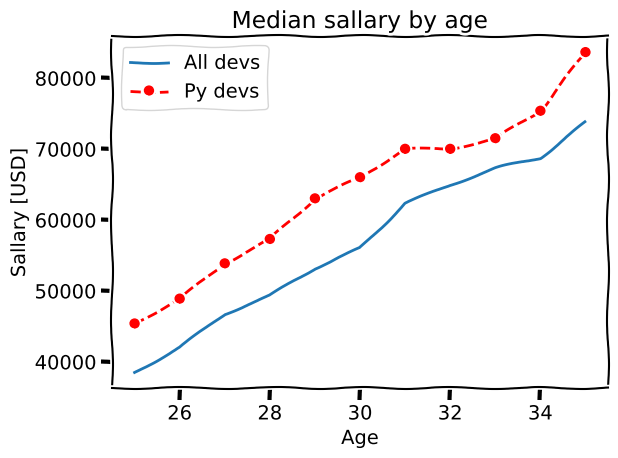

Here is the Python script that generated this plot:
# https://www.youtube.com/watch?v=UO98lJQ3QGI

from matplotlib import pyplot as plt
#from snipplets import dev_x, dev_y

print (plt.style.available)

#plt.style.use('seaborn-darkgrid')
plt.xkcd()

# Median Developer Salaries by Age
dev_x = [25, 26, 27, 28, 29, 30, 31, 32, 33, 34, 35]

dev_y = [38496, 42000, 46752, 49320, 53200,
         56000, 62316, 64928, 67317, 68748, 73752]


# Median Python Developer Salaries by Age
py_dev_x = [25, 26, 27, 28, 29, 30, 31, 32, 33, 34, 35]
py_dev_y = [45372, 48876, 53850, 57287, 63016,
            65998, 70003, 70000, 71496, 75370, 83640]
#plt.grid(True)

plt.plot(dev_x, dev_y, 
         label='All devs')


plt.plot(py_dev_x,py_dev_y, 'or--', label='Py devs')


plt.title('Median sallary by age')

# plt.legend(['dev','Py dev'])
plt.legend()
plt.xlabel('Age')
plt.ylabel('Sallary [USD]')



plt.tight_layout()
plt.savefig('plot.png')

plt.show()